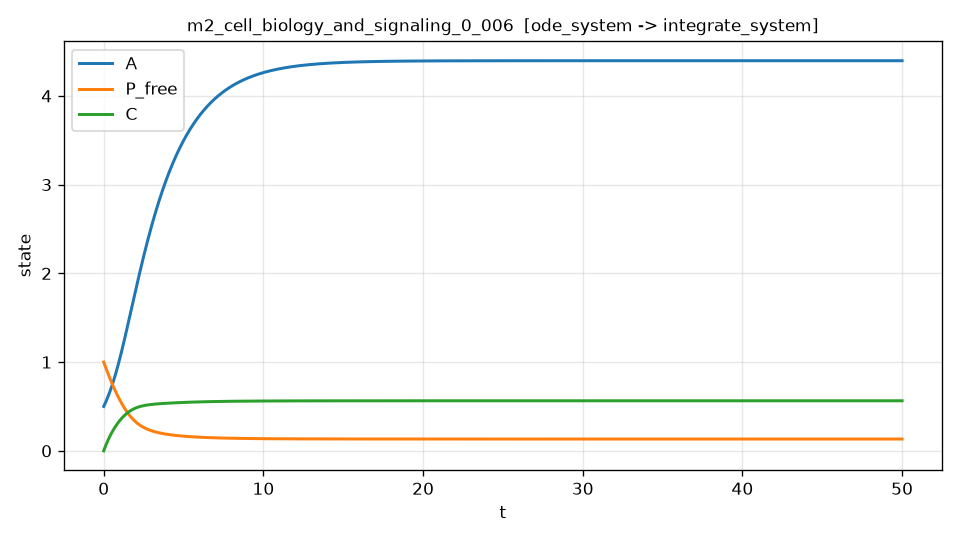

Source data for this figure (header and first rows):
t, A, P_free, C, dA_dt, dA_dt_noisy
0.000000000000000000e+00, 5.000000000000000000e-01, 1.000000000000000000e+00, 0.000000000000000000e+00, 3.800000000000000044e-01, 3.834558419206478552e-01
1.000200040008001647e-02, 5.038126917543739314e-01, 9.950050321298219425e-01, 4.979232392207317073e-03, 3.823907924977826278e-01, 3.906069739327941992e-01
2.000400080016003293e-02, 5.076494445793736654e-01, 9.900222466836344770e-01, 9.915224947937197747e-03, 3.848112385846481631e-01, 3.881156093464820378e-01
3.000600120024005113e-02, 5.115105547030438515e-01, 9.850518160316175109e-01, 1.480841847419447216e-02, 3.872612588047998905e-01, 3.742296864887562635e-01
4.000800160032006586e-02, 5.153963174406154257e-01, 9.800939071941381364e-01, 1.965925003097385160e-02, 3.897407628450183514e-01, 3.987943215117495388e-01
5.001000200040008059e-02, 5.193070271802269211e-01, 9.751486818780408239e-01, 2.446815293902838279e-02, 3.922496493423239805e-01, 3.967133950659640917e-01
6.001200240048010226e-02, 5.232429772777574817e-01, 9.702162965796480298e-01, 2.923555677642030240e-02, 3.947878056091463916e-01, 3.894182732555435678e-01
7.001400280056011005e-02, 5.272044599116699759e-01, 9.652969025311702866e-01, 3.396188728010676727e-02, 3.973551073491667918e-01, 4.031662883911303341e-01
8.001600320064013172e-02, 5.311917659482014997e-01, 9.603906459263307216e-01, 3.864756637502730907e-02, 3.999514183531719391e-01, 4.035971423150326864e-01
9.001800360072015339e-02, 5.352051847279528651e-01, 9.554976682791929132e-01, 4.329301223376719882e-02, 4.025765901148828929e-01, 4.055179150814381406e-01
1.000200040008001612e-01, 5.392450040639988895e-01, 9.506181064268653946e-01, 4.789863927688392531e-02, 4.052304616737149034e-01, 4.055146840868728564e-01
1.100220044008801829e-01, 5.433115102306063093e-01, 9.457520925398553713e-01, 5.246485817304295807e-02, 4.079128594535960106e-01, 4.133799893197204756e-01
1.200240048009602045e-01, 5.474049876187389030e-01, 9.408997543255568363e-01, 5.699207578132987895e-02, 4.106235968009375181e-01, 4.032590559309208733e-01
1.300260052010402123e-01, 5.515257187835594932e-01, 9.360612147944357142e-01, 6.148069503331725361e-02, 4.133624739266806847e-01, 4.117333744467501777e-01
1.400280056011202201e-01, 5.556739841200332153e-01, 9.312365927954907585e-01, 6.593111505040383236e-02, 4.161292774307201459e-01, 4.113080843039203516e-01
1.500300060012002556e-01, 5.598500617084295472e-01, 9.264260032027070713e-01, 7.034373116858119723e-02, 4.189237800248073462e-01, 4.249122421511536407e-01
1.600320064012802634e-01, 5.640542273143226426e-01, 9.216295569150574352e-01, 7.471893493843376199e-02, 4.217457404197628712e-01, 4.221429614945794717e-01
1.700340068013602712e-01, 5.682867543885909978e-01, 9.168473608565012034e-01, 7.905711412513888314e-02, 4.245949032206978169e-01, 4.216703357110469508e-01
1.800360072014403068e-01, 5.725479137328467472e-01, 9.120795181657945783e-01, 8.335865266495830206e-02, 4.274709985221888386e-01, 4.196519138986204434e-01
1.900380076015203146e-01, 5.768379733452865255e-01, 9.073261280610298574e-01, 8.762393048362263070e-02, 4.303737417276211064e-01, 4.278018193214324083e-01
2.000400080016003224e-01, 5.811571983559842280e-01, 9.025872861089947463e-01, 9.185332361415943225e-02, 4.333028333810645671e-01, 4.333842551862480130e-01
2.100420084016803579e-01, 5.855058506319611444e-01, 8.978630846217120487e-01, 9.604720425505422488e-02, 4.362579587116607316e-01, 4.335019296586670179e-01
2.200440088017603657e-01, 5.898841887767647396e-01, 8.931536126567735101e-01, 1.002059407702578508e-01, 4.392387875846149869e-01, 4.521794257285970398e-01
2.300460092018403735e-01, 5.942924681304686541e-01, 8.884589560173397071e-01, 1.043298976891866292e-01, 4.422449744637911850e-01, 4.523122176168491437e-01
2.400480096019204090e-01, 5.987309407288964325e-01, 8.837791972762336634e-01, 1.084194357047120333e-01, 4.452761583477986562e-01, 4.181645335581389844e-01
2.500500100020003891e-01, 6.031998546573932307e-01, 8.791144160302821753e-01, 1.124749115330465482e-01, 4.483319621868938620e-01, 4.294418297272171170e-01
2.600520104020804246e-01, 6.076994543605046539e-01, 8.744646885963027749e-01, 1.164966777973045348e-01, 4.514119932151871017e-01, 4.496642722946354587e-01
2.700540108021604602e-01, 6.122299801427576460e-01, 8.698300885900503987e-01, 1.204850832106243858e-01, 4.545158424459061486e-01, 4.502939383301426401e-01
2.800560112022404402e-01, 6.167916679669553925e-01, 8.652106870831299812e-01, 1.244404725957141689e-01, 4.576430845128337532e-01, 4.597795144878198403e-01
2.900580116023204758e-01, 6.213847494541777650e-01, 8.606065526029959001e-01, 1.283631868848515434e-01, 4.607932777229913901e-01, 4.629664970332170171e-01
3.000600120024005113e-01, 6.260094518837809874e-01, 8.560177511329521982e-01, 1.322535631198837602e-01, 4.639659641239105570e-01, 4.851443516744210482e-01
3.100620124024804913e-01, 6.306659981206004240e-01, 8.514443461486599363e-01, 1.361119344478122495e-01, 4.671606695194833181e-01, 4.560404618925604781e-01
3.200640128025605269e-01, 6.353546058590799905e-01, 8.468863988681299970e-01, 1.399386299336080608e-01, 4.703769029246167577e-01, 4.666008528533467925e-01
3.300660132026405624e-01, 6.400754880704949690e-01, 8.423439679548141434e-01, 1.437339744671349007e-01, 4.736141571308388754e-01, 4.940418732057622053e-01
3.400680136027205425e-01, 6.448288524079389683e-01, 8.378171100863255338e-01, 1.474982889808741648e-01, 4.768719082315782121e-01, 4.833389381935966900e-01
3.500700140028005780e-01, 6.496149010263690959e-01, 8.333058800727557447e-01, 1.512318904670830466e-01, 4.801496156133623350e-01, 4.867802493371249373e-01
3.600720144028806136e-01, 6.544338305826054025e-01, 8.288103308566748817e-01, 1.549350919777944535e-01, 4.834467221366465228e-01, 4.783066584197718796e-01
3.700740148029605936e-01, 6.592858322353309930e-01, 8.243305135131310246e-01, 1.586082026248169241e-01, 4.867626543339096390e-01, 4.702819026253531320e-01
3.800760152030406291e-01, 6.641710916098962914e-01, 8.198664772660634315e-01, 1.622515275787092259e-01, 4.900968225935580236e-01, 4.917714700357854185e-01
3.900780156031206647e-01, 6.690897880128068298e-01, 8.154182697551491943e-01, 1.658653679051025343e-01, 4.934486207355515131e-01, 4.945387616137669751e-01
4.000800160032006447e-01, 6.740420948108390986e-01, 8.109859367522910256e-01, 1.694500203790307580e-01, 4.968174266736958833e-01, 4.845439061312501461e-01
4.100820164032806803e-01, 6.790281789856411621e-01, 8.065695226180796817e-01, 1.730057777677504460e-01, 5.002026022111999426e-01, 4.933703355933943269e-01
4.200840168033607158e-01, 6.840482008601745934e-01, 8.021690704666860627e-01, 1.765329288707910282e-01, 5.036034930895675332e-01, 5.028830562922952385e-01
4.300860172034406959e-01, 6.891023140987136975e-01, 7.977846221658609904e-01, 1.800317585199548154e-01, 5.070194293164053123e-01, 4.975719130857975125e-01
4.400880176035207314e-01, 6.941906657068462883e-01, 7.934162183369352084e-01, 1.835025475793170269e-01, 5.104497255117972365e-01, 5.094670258332750779e-01
4.500900180036007669e-01, 6.993133960314731334e-01, 7.890638983548194929e-01, 1.869455729452257353e-01, 5.138936812730448001e-01, 5.148485115477393625e-01
4.600920184036807470e-01, 7.044706382193689498e-01, 7.847277005436411601e-01, 1.903611074720956420e-01, 5.173505811087636408e-01, 5.177064434793184899e-01
4.700940188037607825e-01, 7.096625180731380711e-01, 7.804076620834763389e-01, 1.937494196400793012e-01, 5.208196948296531792e-01, 5.157567782465100059e-01
4.800960192038408181e-01, 7.148891541580617570e-01, 7.761038191596211222e-01, 1.971107738410198817e-01, 5.243002779888533693e-01, 5.302377587067116371e-01
4.900980196039207981e-01, 7.201506573106283282e-01, 7.718162072547993802e-01, 2.004454305123260227e-01, 5.277915718702220760e-01, 5.367032414130453732e-01
5.001000200040007782e-01, 7.254471306384951967e-01, 7.675448611491807460e-01, 2.037536461369741925e-01, 5.312928039680275827e-01, 5.345012870136932603e-01
5.101020204040808137e-01, 7.307786695204889771e-01, 7.632898149203802829e-01, 2.070356732435086611e-01, 5.348031884845416695e-01, 5.266208862106386279e-01
5.201040208041608492e-01, 7.361453616066051531e-01, 7.590511019434590390e-01, 2.102917604060414725e-01, 5.383219268450067929e-01, 5.456384496828612374e-01
5.301060212042408848e-01, 7.415472866577214051e-01, 7.548287549526107032e-01, 2.135221522380518766e-01, 5.418482080972223391e-01, 5.368338079125518636e-01
5.401080216043209203e-01, 7.469845158889663050e-01, 7.506228061973845289e-01, 2.167270890918869264e-01, 5.453812090119047884e-01, 5.541728151947846737e-01
5.501100220044009559e-01, 7.524571124509764619e-01, 7.464332872936472185e-01, 2.199068070643927231e-01, 5.489200950656272227e-01, 5.382022208968527677e-01
5.601120224044808804e-01, 7.579651309519133129e-01, 7.422602295701298258e-01, 2.230615383555277220e-01, 5.524640205252131508e-01, 5.616086925565009214e-01
5.701140228045609160e-01, 7.635086173981133761e-01, 7.381036640985132458e-01, 2.261915112840613695e-01, 5.560121290107133962e-01, 5.558114944645585753e-01
5.801160232046409515e-01, 7.690876091940875847e-01, 7.339636216934283253e-01, 2.292969502875739085e-01, 5.595635541280560288e-01, 5.470760652247118605e-01
5.901180236047209871e-01, 7.747021351425218416e-01, 7.298401329124557524e-01, 2.323780759224565728e-01, 5.631174201157251868e-01, 5.599784253960566893e-01
... 4,940 more rows
